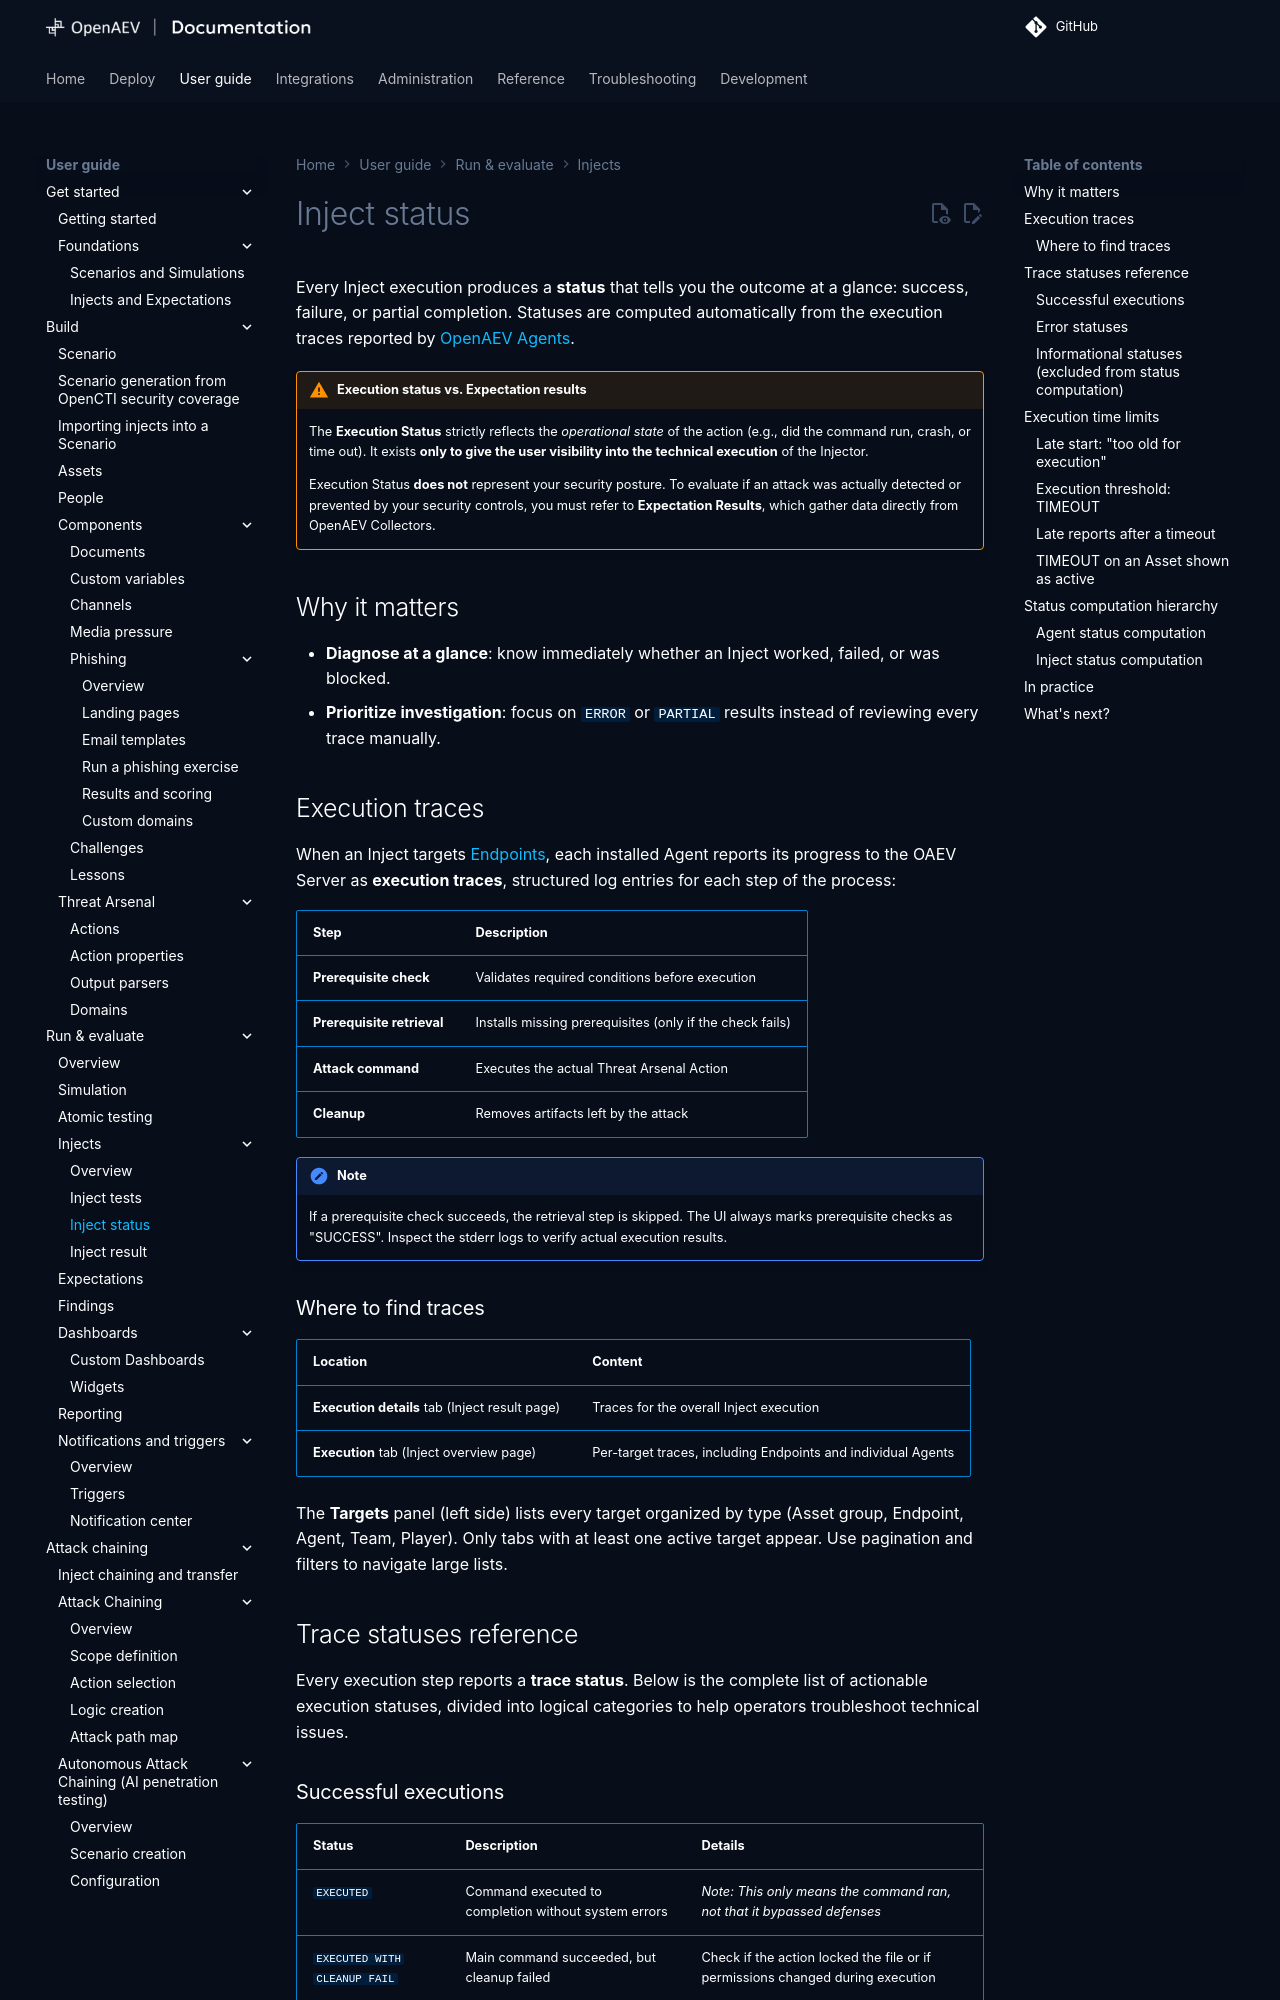

repository: OpenAEV-Platform/openaev · page: 3.261126.0/usage/run-and-evaluate/injects/inject-status/index.html · generator: mkdocs

# Inject status

Every Inject execution produces a **status** that tells you the outcome at a glance: success, failure, or partial
completion. Statuses are computed automatically from the execution traces reported by
[OpenAEV Agents](../../../integrations/agents/openaev-agent.md).

!!! warning "Execution status vs. Expectation results"

    The **Execution Status** strictly reflects the *operational state* of the action (e.g., did the command run, crash, or time out). It exists **only to give the user visibility into the technical execution** of the Injector.

    Execution Status **does not** represent your security posture. To evaluate if an attack was actually detected or prevented by your security controls, you must refer to **Expectation Results**, which gather data directly from OpenAEV Collectors.

## Why it matters

- **Diagnose at a glance**: know immediately whether an Inject worked, failed, or was blocked.
- **Prioritize investigation**: focus on `ERROR` or `PARTIAL` results instead of reviewing every trace manually.

## Execution traces

When an Inject targets [Endpoints](../../build/assets.md), each installed Agent reports its progress to the OAEV Server as
**execution traces**, structured log entries for each step of the process:

| Step | Description |
|------|-------------|
| **Prerequisite check** | Validates required conditions before execution |
| **Prerequisite retrieval** | Installs missing prerequisites (only if the check fails) |
| **Attack command** | Executes the actual Threat Arsenal Action|
| **Cleanup** | Removes artifacts left by the attack |

!!! note

    If a prerequisite check succeeds, the retrieval step is skipped. The UI always marks prerequisite checks as "SUCCESS". Inspect the stderr logs to verify actual execution results.

### Where to find traces

| Location | Content |
|----------|---------|
| **Execution details** tab (Inject result page) | Traces for the overall Inject execution |
| **Execution** tab (Inject overview page) | Per-target traces, including Endpoints and individual Agents |

The **Targets** panel (left side) lists every target organized by type (Asset group, Endpoint, Agent, Team, Player).
Only tabs with at least one active target appear. Use pagination and filters to navigate large lists.

## Trace statuses reference

Every execution step reports a **trace status**. Below is the complete list of actionable execution statuses, divided into logical categories to help operators troubleshoot technical issues.
